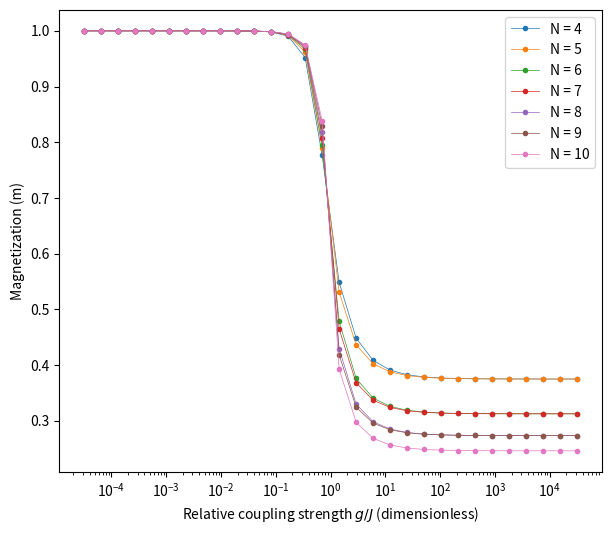

The script that saved this image:
import numpy as np
import functools as ft
import matplotlib.pyplot as plt
plt.rcParams['figure.figsize'] = [7, 6]

def hamiltonian(N, J, h):
    H = np.zeros((2**N, 2**N))
    I = np.array([[1, 0], [0, 1]])
    sig_x = np.array([[0, 1], [1, 0]])
    sig_z = np.array([[1, 0], [0, -1]])
    
    nearest_interactions = np.tile(I, (N, 1, 1))
    nearest_interactions[0] = sig_z
    nearest_interactions[1] = sig_z

    magnetic_interaction = np.tile(I, (N, 1, 1))
    magnetic_interaction[0] = sig_x

    for i in range(N-1):
        H += -J* ft.reduce(np.kron, nearest_interactions)
        nearest_interactions = np.roll(nearest_interactions, 1, axis=0)

    for j in range(N):
        H += -h* ft.reduce(np.kron, magnetic_interaction)
        magnetic_interaction = np.roll(magnetic_interaction, 1, axis=0)
    
    return H

def basis(N):
    n_states = 2**N
    basis = [None]*n_states

    for i in range(n_states):
        basis[i] = [int(str(bit).replace('0', '-1')) for bit in bin(i)[2:].zfill(N)]

    return basis

def magnetization(state, basis):
    M = 0
    for i, bstate in enumerate(basis):
        bstate_M = 0
        for spin in bstate:
            bstate_M += (state[i]**2 * spin) / len(bstate)
        assert abs(bstate_M) <= 1
        M += abs(bstate_M)
    return M

N = np.arange(4, 11, 1)
j = 1
h = 10**np.linspace(-4.5, 4.5, 30)
data = []

# fig = plt.figure()

for index, n in enumerate(N):
    basis_states = basis(n)
    ls = []
    for magfield in h:
        m = 0
        H = hamiltonian(N = n, J = j, h = magfield)
        vals, vecs = np.linalg.eigh(H)
        groundstate = vecs[:, 0]
        m = magnetization(groundstate, basis_states)
        ls.append(m)
    data.append(ls)

    plt.figure("TFIM")
    plt.plot(h/j, data[index], linewidth= 0.5, marker = ".", label = "N = {:}".format(n))
    
# plt.locator_params(axis = 'x', nbins = 7)

# ax = fig.add_subplot(111)

# x_ticks = np.append(ax.get_xticks(), 1)
plt.xlabel("Relative coupling strength $g/J$ (dimensionless)")
plt.ylabel("Magnetization (m)")
plt.xscale('log')
# ax.set_xticks(x_ticks)
plt.legend()
plt.show()

# [redacted]